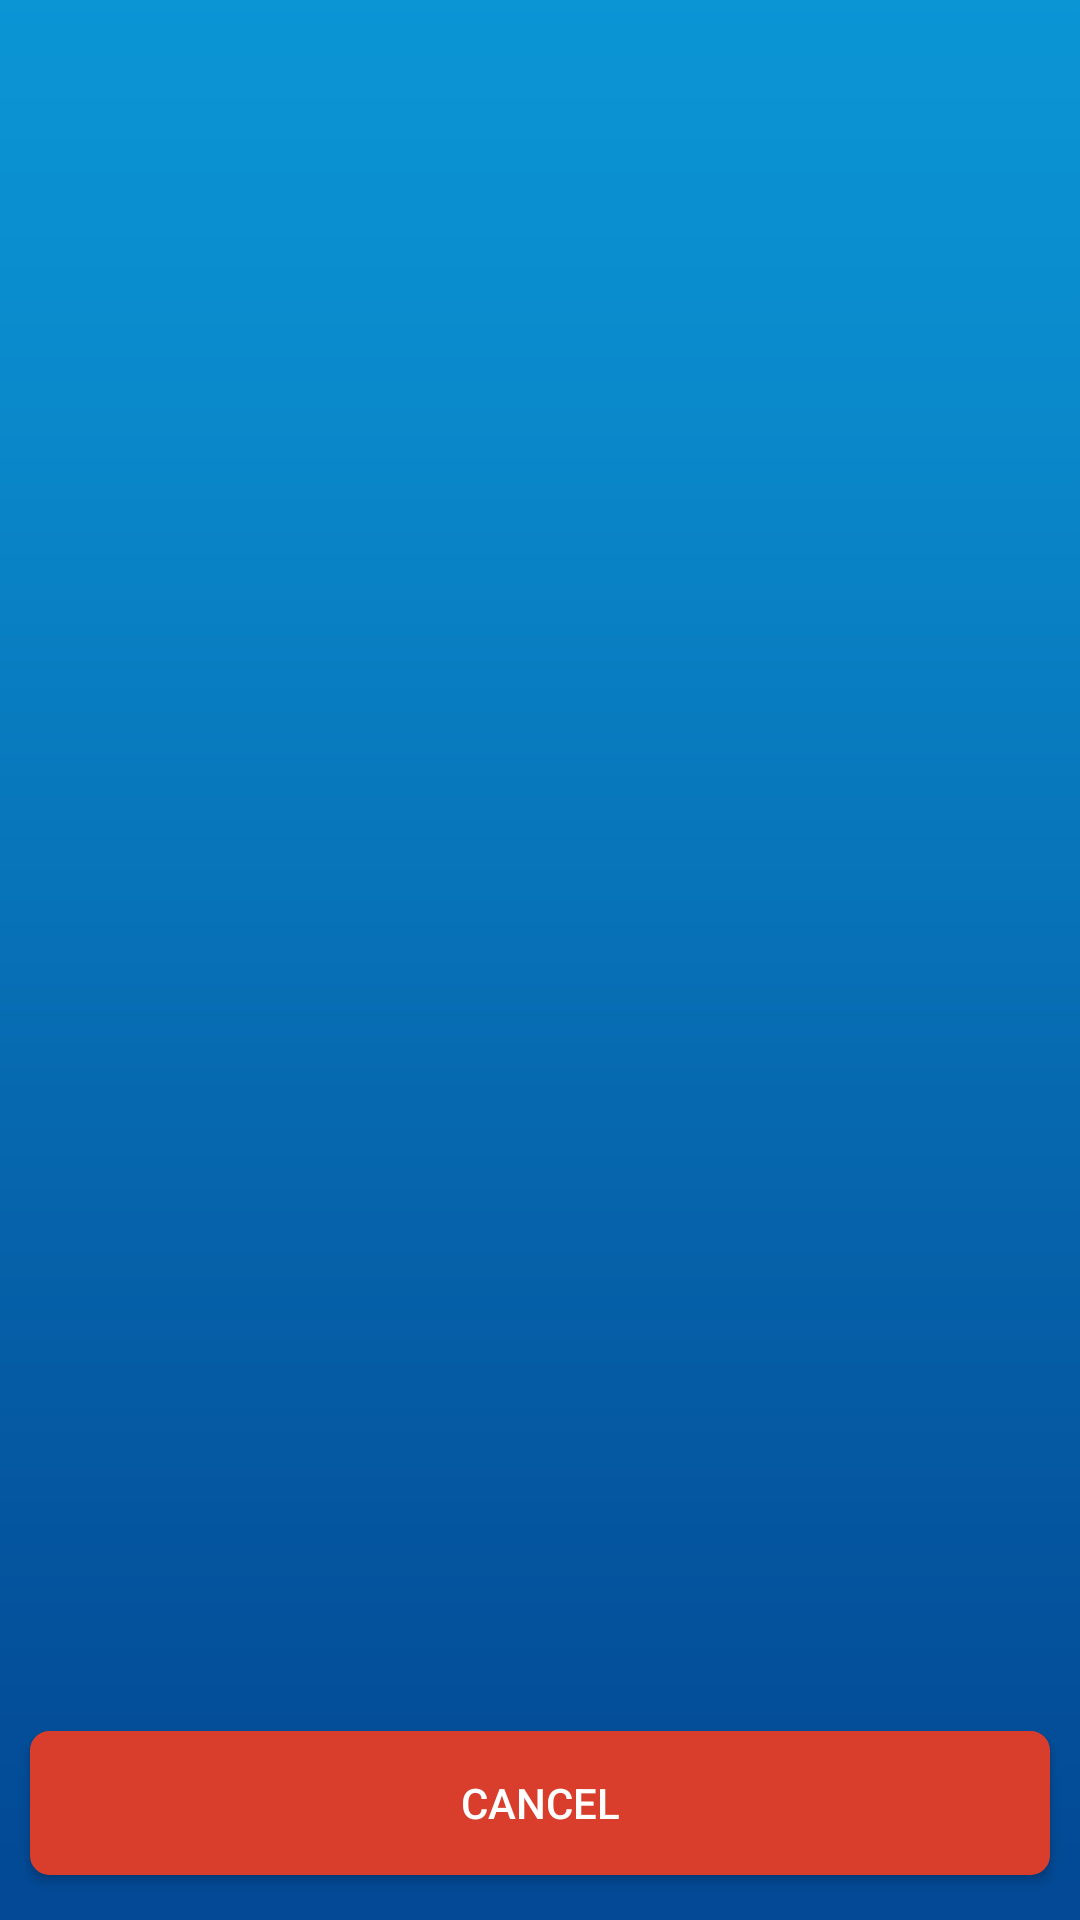

Reconstruct the res/layout file that produces this screen, plus the resources it refers to.
<!-- AndroidManifest.xml: application theme AppTheme -->
<!-- res/layout/show_log.xml -->
<?xml version="1.0" encoding="utf-8"?>
<RelativeLayout
    xmlns:android="http://schemas.android.com/apk/res/android"
    android:orientation="vertical"
    android:layout_width="match_parent"
    android:layout_height="match_parent"
    android:paddingBottom="5dp">

   <ListView
       android:layout_width="match_parent"
       android:layout_height="wrap_content"
       android:id="@+id/log_listView"
       android:layout_above="@+id/close_button"
       android:layout_alignParentTop="true"
       >

   </ListView>

    <Button
        android:text="CANCEL"
        android:layout_width="match_parent"
        android:layout_height="wrap_content"
        android:id="@+id/close_button"
        android:layout_margin="10dp"
        android:background="@drawable/buttonunpressedback"
        android:textColor="#FFFFFF"


        android:layout_alignParentBottom="true"/>
</RelativeLayout>
<!-- resources referenced by this layout -->
<resources>
  <!-- drawable buttonunpressedback (drawable) -->
  <?xml version="1.0" encoding="utf-8"?>
      <shape xmlns:android="http://schemas.android.com/apk/res/android">
          <solid android:color="#D93D2C" />
          <stroke android:width="1dp" android:color="#D93D2C" />
          <padding android:left="10dp" android:top="10dp" android:right="10dp" android:bottom="10dp" />
          <corners android:radius="6dp" />
      </shape>
  <style name="AppTheme" parent="Theme.AppCompat.Light.DarkActionBar">
          
          <item name="colorPrimary">@color/colorPrimary</item>
          <item name="colorPrimaryDark">@color/colorPrimaryDark</item>
          <item name="colorAccent">@color/colorAccent</item>
          <item name="android:windowBackground">@drawable/background</item>
      </style>
  <!-- drawable background: png bitmap (drawable, 11691 bytes) -->
  <!-- not gathered from this repository: default colours our renderer supplied (Android Studio template values) -->
  <color name="colorPrimary">#FF6200EE</color>
  <color name="colorPrimaryDark">#FF3700B3</color>
  <color name="colorAccent">#FF03DAC5</color>
</resources>
